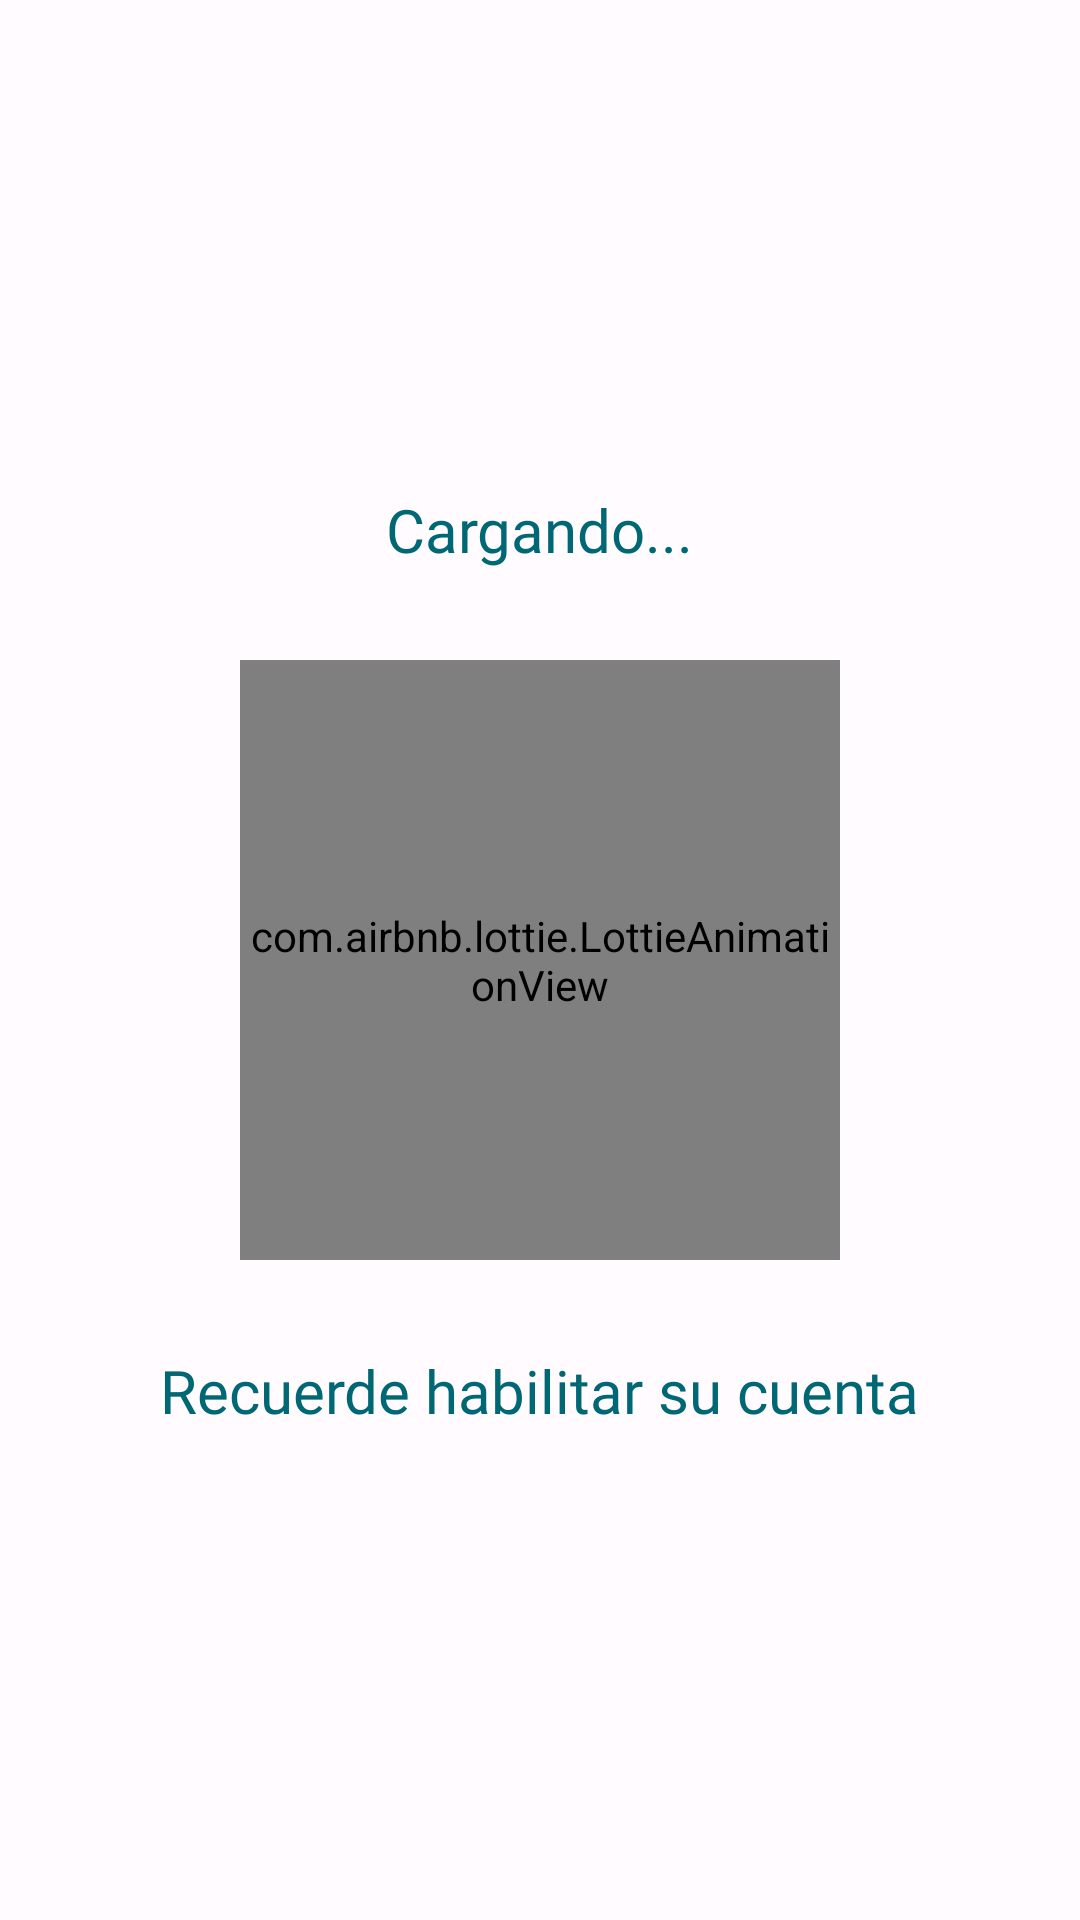

Layout XML and referenced resources for this Android screen:
<!-- AndroidManifest.xml: application theme Theme.PRY_IoT -->
<!-- res/layout/progressbar.xml -->
<?xml version="1.0" encoding="utf-8"?>
<RelativeLayout xmlns:android="http://schemas.android.com/apk/res/android"
    android:layout_width="match_parent"
    android:layout_height="match_parent"
    xmlns:app="http://schemas.android.com/apk/res-auto"
    android:layout_centerHorizontal="true"
    android:layout_centerVertical="true"
    >
    <TextView
        android:layout_width="wrap_content"
        android:layout_height="wrap_content"
        android:layout_above="@+id/loading"
        android:layout_marginBottom="30dp"
        android:layout_centerHorizontal="true"
        android:textSize="20dp"
        android:fontFamily="@font/amaranthbold"
        android:text="Cargando..."
        android:textColor="@color/md_theme_light_primary"
        />
    <LinearLayout
        android:id="@+id/loading"
        android:layout_width="wrap_content"
        android:layout_height="wrap_content"
        android:layout_centerHorizontal="true"
        android:layout_centerVertical="true">
        <com.airbnb.lottie.LottieAnimationView
            android:id="@+id/animationView"
            android:layout_width="200dp"
            android:layout_height="200dp"
            app:lottie_rawRes="@raw/loading"
            app:lottie_autoPlay="true"
            app:lottie_loop="true"
            />
    </LinearLayout>
    <TextView
        android:layout_width="wrap_content"
        android:layout_height="wrap_content"
        android:text="Recuerde habilitar su cuenta"
        android:layout_below="@id/loading"
        android:layout_marginTop="30dp"
        android:textSize="20dp"
        android:fontFamily="@font/amaranthbold"
        android:textColor="@color/md_theme_light_primary"
        android:layout_centerHorizontal="true"
        />

</RelativeLayout>
<!-- resources referenced by this layout -->
<resources>
  <color name="md_theme_light_primary">#006874</color>
  <style name="Theme.PRY_IoT" parent="Base.Theme.PRY_IoT" />
  <style name="Base.Theme.PRY_IoT" parent="Theme.Material3.DayNight.NoActionBar">
          <item name="colorPrimary">@color/md_theme_light_primary</item>
          <item name="colorOnPrimary">@color/md_theme_light_onPrimary</item>
          <item name="colorPrimaryContainer">@color/md_theme_light_primaryContainer</item>
          <item name="colorOnPrimaryContainer">@color/md_theme_light_onPrimaryContainer</item>
          <item name="colorSecondary">@color/md_theme_light_secondary</item>
          <item name="colorOnSecondary">@color/md_theme_light_onSecondary</item>
          <item name="colorSecondaryContainer">@color/md_theme_light_secondaryContainer</item>
          <item name="colorOnSecondaryContainer">@color/md_theme_light_onSecondaryContainer</item>
          <item name="colorTertiary">@color/md_theme_light_tertiary</item>
          <item name="colorOnTertiary">@color/md_theme_light_onTertiary</item>
          <item name="colorTertiaryContainer">@color/md_theme_light_tertiaryContainer</item>
          <item name="colorOnTertiaryContainer">@color/md_theme_light_onTertiaryContainer</item>
          <item name="colorError">@color/md_theme_light_error</item>
          <item name="colorErrorContainer">@color/md_theme_light_errorContainer</item>
          <item name="colorOnError">@color/md_theme_light_onError</item>
          <item name="colorOnErrorContainer">@color/md_theme_light_onErrorContainer</item>
          <item name="android:colorBackground">@color/md_theme_light_background</item>
          <item name="colorOnBackground">@color/md_theme_light_onBackground</item>
          <item name="colorSurface">@color/md_theme_light_surface</item>
          <item name="colorOnSurface">@color/md_theme_light_onSurface</item>
          <item name="colorSurfaceVariant">@color/md_theme_light_surfaceVariant</item>
          <item name="colorOnSurfaceVariant">@color/md_theme_light_onSurfaceVariant</item>
          <item name="colorOutline">@color/md_theme_light_outline</item>
          <item name="colorOnSurfaceInverse">@color/md_theme_light_inverseOnSurface</item>
          <item name="colorSurfaceInverse">@color/md_theme_light_inverseSurface</item>
          <item name="colorPrimaryInverse">@color/md_theme_light_inversePrimary</item>
      </style>
  <color name="md_theme_light_onPrimary">#FFFFFF</color>
  <color name="md_theme_light_primaryContainer">#99F0FF</color>
  <color name="md_theme_light_onPrimaryContainer">#001F24</color>
  <color name="md_theme_light_secondary">#4A6267</color>
  <color name="md_theme_light_onSecondary">#FFFFFF</color>
  <color name="md_theme_light_secondaryContainer">#CDE7EC</color>
  <color name="md_theme_light_onSecondaryContainer">#051F23</color>
  <color name="md_theme_light_tertiary">#006591</color>
  <color name="md_theme_light_onTertiary">#FFFFFF</color>
  <color name="md_theme_light_tertiaryContainer">#C9E6FF</color>
  <color name="md_theme_light_onTertiaryContainer">#001E2F</color>
  <color name="md_theme_light_error">#F6B900</color>
  <color name="md_theme_light_errorContainer">#FFDAD6</color>
  <color name="md_theme_light_onError">#FFFFFF</color>
  <color name="md_theme_light_onErrorContainer">#410002</color>
  <color name="md_theme_light_background">#FFFBFF</color>
  <color name="md_theme_light_onBackground">#2D1600</color>
  <color name="md_theme_light_surface">#FFFBFF</color>
  <color name="md_theme_light_onSurface">#2D1600</color>
  <color name="md_theme_light_surfaceVariant">#DBE4E6</color>
  <color name="md_theme_light_onSurfaceVariant">#3F484A</color>
  <color name="md_theme_light_outline">#6F797B</color>
  <color name="md_theme_light_inverseOnSurface">#FFEEE1</color>
  <color name="md_theme_light_inverseSurface">#4B2800</color>
  <color name="md_theme_light_inversePrimary">#4FD8EC</color>
</resources>
